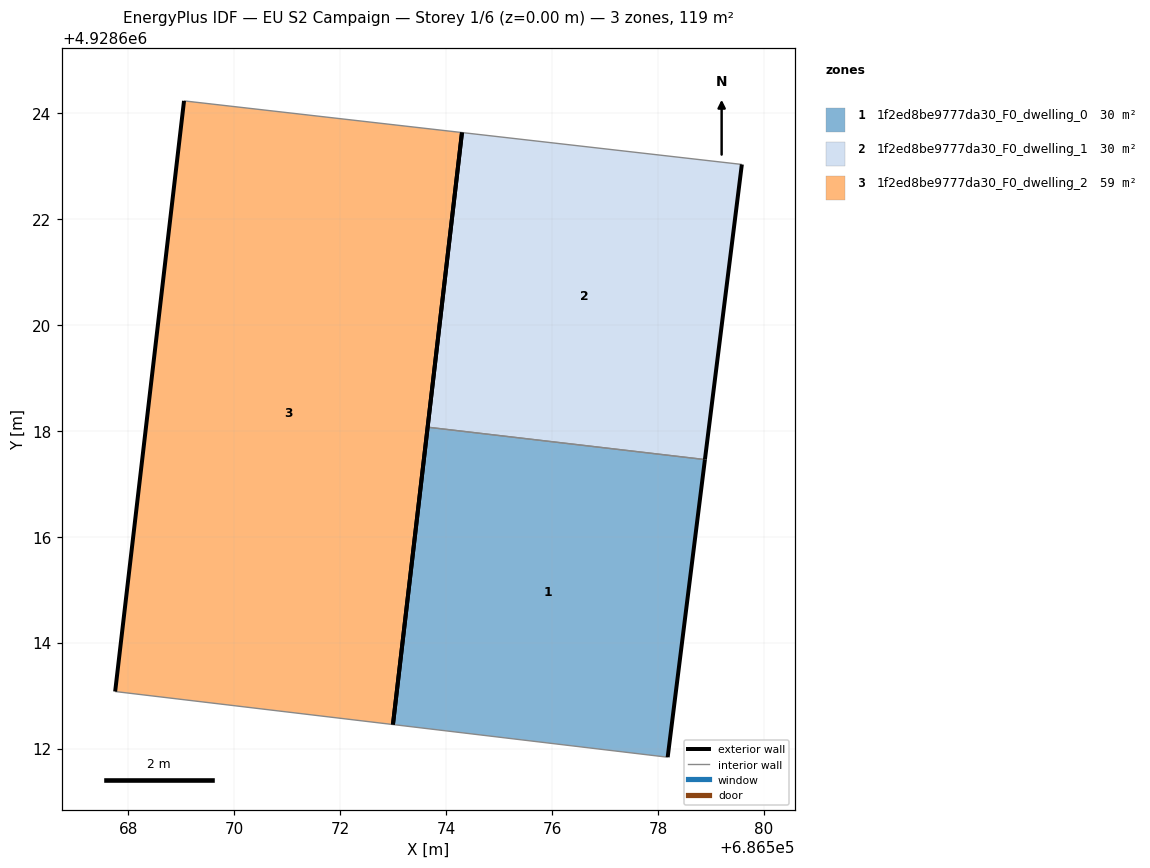
=== STOREY PLAN SPEC (per zone: floor XY polygon, exterior-wall plan segments, windows/doors) ===
zone 1: 1f2ed8be9777da30_F0_dwelling_0  (29.7 m²)
  floor: (686578.18, 4928611.84) (686578.89, 4928617.46) (686573.65, 4928618.07) (686573.00, 4928612.45)
  exterior wall: (686578.89, 4928617.46) – (686578.18, 4928611.84)  [5.7 m]
  exterior wall: (686573.00, 4928612.45) – (686573.65, 4928618.07)  [5.7 m]
  interior walls: 2
zone 2: 1f2ed8be9777da30_F0_dwelling_1  (29.7 m²)
  floor: (686578.89, 4928617.46) (686579.58, 4928623.03) (686574.30, 4928623.63) (686573.65, 4928618.07)
  exterior wall: (686573.65, 4928618.07) – (686574.30, 4928623.63)  [5.6 m]
  exterior wall: (686579.58, 4928623.03) – (686578.89, 4928617.46)  [5.6 m]
  interior walls: 2
zone 3: 1f2ed8be9777da30_F0_dwelling_2  (59.3 m²)
  floor: (686573.00, 4928612.45) (686574.30, 4928623.63) (686569.05, 4928624.23) (686567.75, 4928613.08)
  exterior wall: (686567.75, 4928613.08) – (686569.05, 4928624.23)  [11.2 m]
  exterior wall: (686574.30, 4928623.63) – (686573.00, 4928612.45)  [11.3 m]
  interior walls: 2

=== DERIVED (storey summary) ===
Building: EU S2 Campaign
Storey: 1 of 6  (floor level z = 0.00 m)
Storey gross floor area: 118.7 m²
Zones on this storey: 3
  - 1f2ed8be9777da30_F0_dwelling_0: floor 29.7 m²; exterior wall 11.3 m (33.9 m²); WWR 0.0%
  - 1f2ed8be9777da30_F0_dwelling_1: floor 29.7 m²; exterior wall 11.2 m (33.6 m²); WWR 0.0%
  - 1f2ed8be9777da30_F0_dwelling_2: floor 59.3 m²; exterior wall 22.5 m (67.4 m²); WWR 0.0%
Zone adjacency (shared interzone walls):
  - 1f2ed8be9777da30_F0_dwelling_0 ↔ 1f2ed8be9777da30_F0_dwelling_1